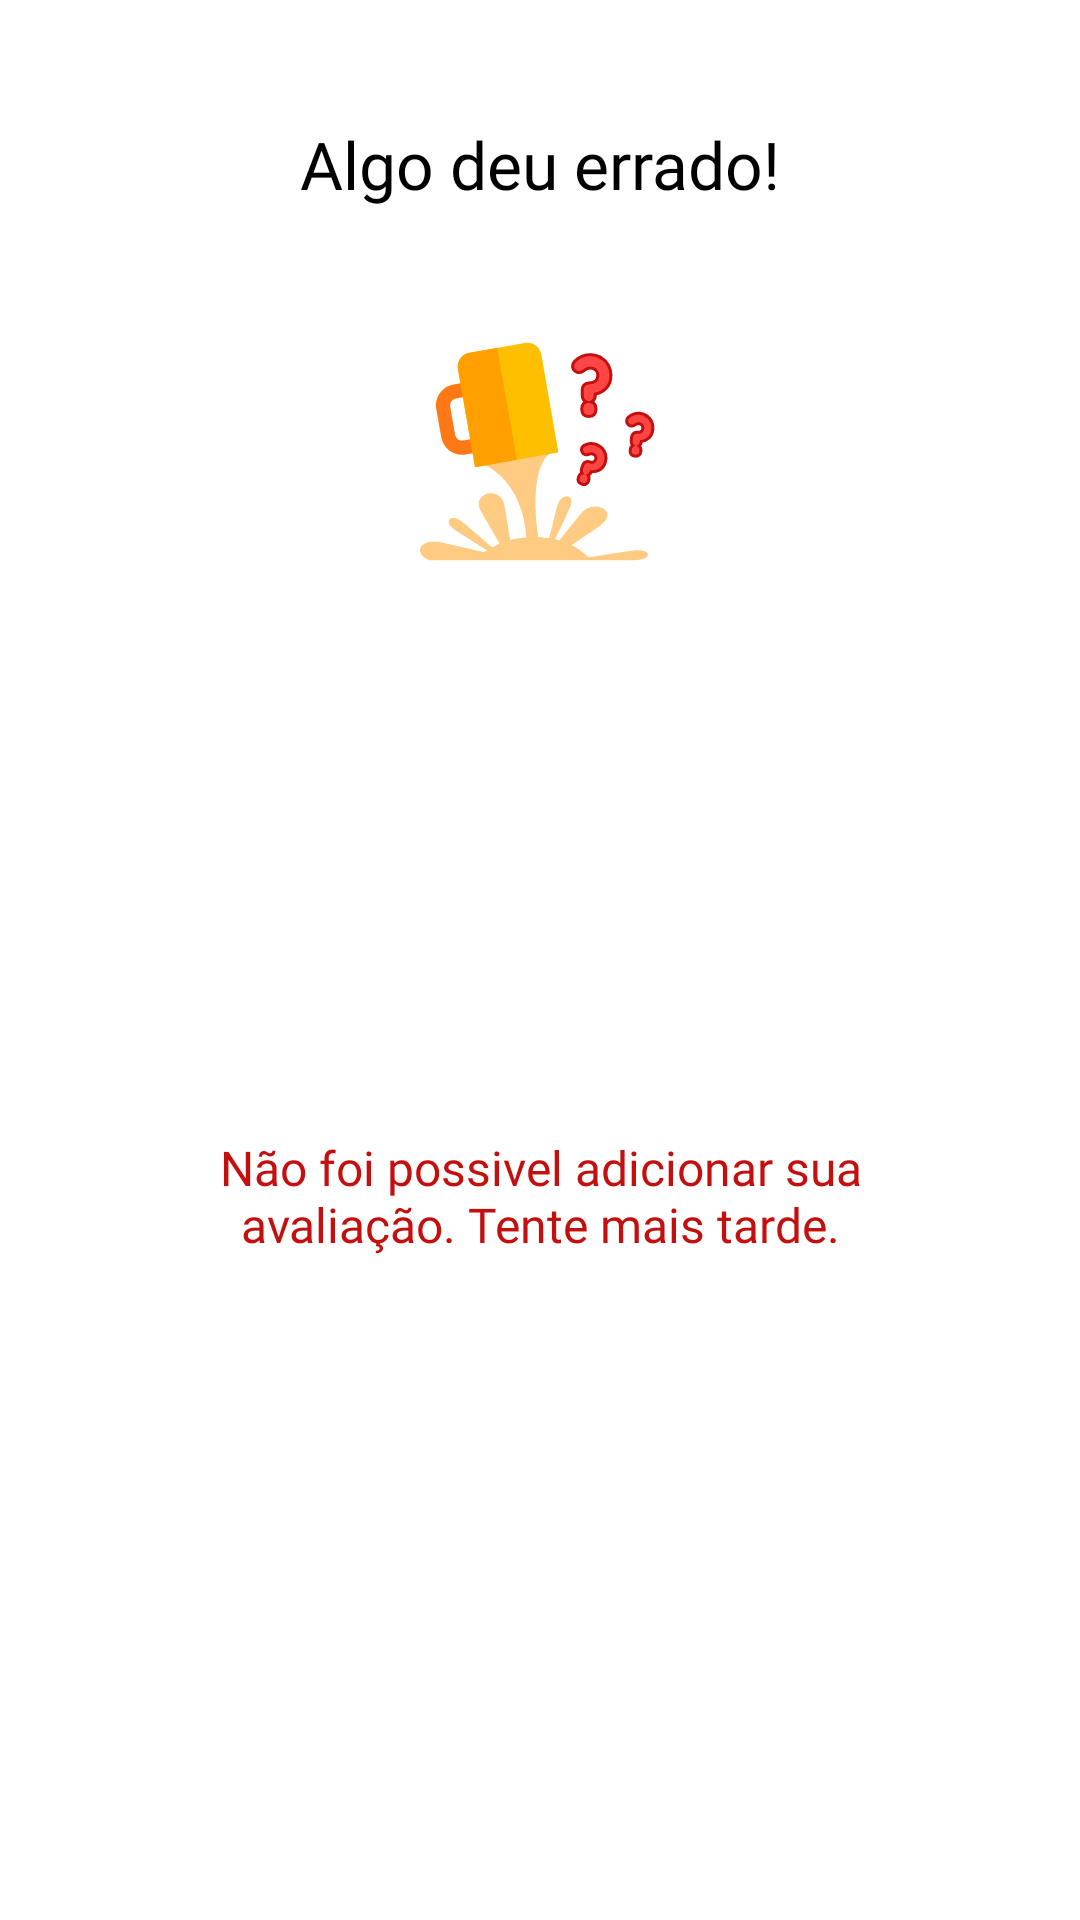

The Android layout XML behind this screen, and the referenced resources:
<!-- AndroidManifest.xml: application theme Theme.CiandtBrewery -->
<!-- res/layout/rating_error_fragment.xml -->
<?xml version="1.0" encoding="utf-8"?>
<androidx.constraintlayout.widget.ConstraintLayout xmlns:android="http://schemas.android.com/apk/res/android"
    android:layout_width="match_parent"
    android:layout_height="wrap_content"
    xmlns:app="http://schemas.android.com/apk/res-auto"
    xmlns:tools="http://schemas.android.com/tools"
    android:background="@drawable/bottom_sheet_background"
    android:id="@+id/clRatingErrorFragment">

    <ImageView
        android:id="@+id/iv_close"
        android:layout_width="wrap_content"
        android:layout_height="wrap_content"
        android:layout_gravity="end"
        android:layout_margin="20dp"
        android:src="@drawable/ic_close"
        app:layout_constraintTop_toTopOf="parent"
        app:layout_constraintEnd_toEndOf="parent"
        tools:ignore="ContentDescription"
        />

    <TextView
        android:id="@+id/tv_something_went_wrong_msg"
        android:layout_width="wrap_content"
        android:layout_height="wrap_content"
        android:fontFamily="@font/roboto_medium"
        android:layout_marginTop="20dp"
        android:text="@string/something_went_wrong"
        android:textColor="@color/black"
        android:textSize="22sp"
        app:layout_constraintTop_toBottomOf="@id/iv_close"
        app:layout_constraintStart_toStartOf="parent"
        app:layout_constraintEnd_toEndOf="parent"/>

    <ImageView
        android:id="@+id/iv_rating_success"
        android:layout_width="80dp"
        android:layout_height="86dp"
        android:layout_gravity="end"
        android:layout_marginTop="32dp"
        android:src="@drawable/ic_image_rating_error"
        app:layout_constraintStart_toStartOf="parent"
        app:layout_constraintTop_toBottomOf="@id/tv_something_went_wrong_msg"
        app:layout_constraintEnd_toEndOf="parent"
        tools:ignore="ContentDescription"
        />

    <TextView
        android:id="@+id/tv_error_msg"
        android:layout_width="0dp"
        android:layout_height="wrap_content"
        android:fontFamily="@font/roboto_light"
        android:text="@string/rating_error_msg"
        android:textColor="@color/error_red"
        android:textSize="16sp"
        android:gravity="center"
        android:layout_marginTop="20dp"
        android:layout_marginStart="36dp"
        android:layout_marginEnd="36dp"
        android:layout_marginBottom="50dp"
        app:layout_constraintBottom_toBottomOf="parent"
        app:layout_constraintTop_toBottomOf="@id/iv_rating_success"
        app:layout_constraintStart_toStartOf="parent"
        app:layout_constraintEnd_toEndOf="parent"/>

</androidx.constraintlayout.widget.ConstraintLayout>
<!-- resources referenced by this layout -->
<resources>
  <color name="black">#FF000000</color>
  <color name="error_red">#C40F0F</color>
  <!-- drawable bottom_sheet_background (drawable) -->
  <?xml version="1.0" encoding="utf-8"?>
  <shape xmlns:android="http://schemas.android.com/apk/res/android">
  
      <corners
          android:topLeftRadius="38dp"
          android:topRightRadius="38dp" />
      <solid android:color="?android:attr/colorBackground" />
  
  </shape>
  <!-- drawable ic_image_rating_error: vector/xml drawable (drawable, 7929 chars, omitted) -->
  <string name="rating_error_msg">Não foi possivel adicionar sua avaliação. Tente mais tarde.</string>
  <string name="something_went_wrong">Algo deu errado!</string>
  <style name="Theme.CiandtBrewery" parent="Theme.MaterialComponents.DayNight.NoActionBar">
          
          <item name="colorPrimary">@color/purple_500</item>
          <item name="colorPrimaryVariant">@color/purple_700</item>
          <item name="colorOnPrimary">@color/white</item>
          
          <item name="colorSecondary">@color/teal_200</item>
          <item name="colorSecondaryVariant">@color/teal_700</item>
          <item name="colorOnSecondary">@color/black</item>
          
          <item name="android:statusBarColor" tools:targetApi="l">?attr/colorPrimaryVariant</item>
          
          <item name="bottomSheetDialogTheme">@style/BottomSheetDialog</item>
      </style>
  <color name="purple_500">#FF6200EE</color>
  <color name="purple_700">#FF3700B3</color>
  <color name="white">#FFFFFFFF</color>
  <color name="teal_200">#FF03DAC5</color>
  <color name="teal_700">#FF018786</color>
  <style name="BottomSheetDialog" parent="@style/ThemeOverlay.MaterialComponents.BottomSheetDialog">
          <item name="bottomSheetStyle">@style/BottomSheet</item>
          <item name="android:colorBackground">@color/white</item>
      </style>
  <style name="BottomSheet" parent="Widget.MaterialComponents.BottomSheet.Modal">
          <item name="backgroundTint">@android:color/transparent</item>
      </style>
</resources>
